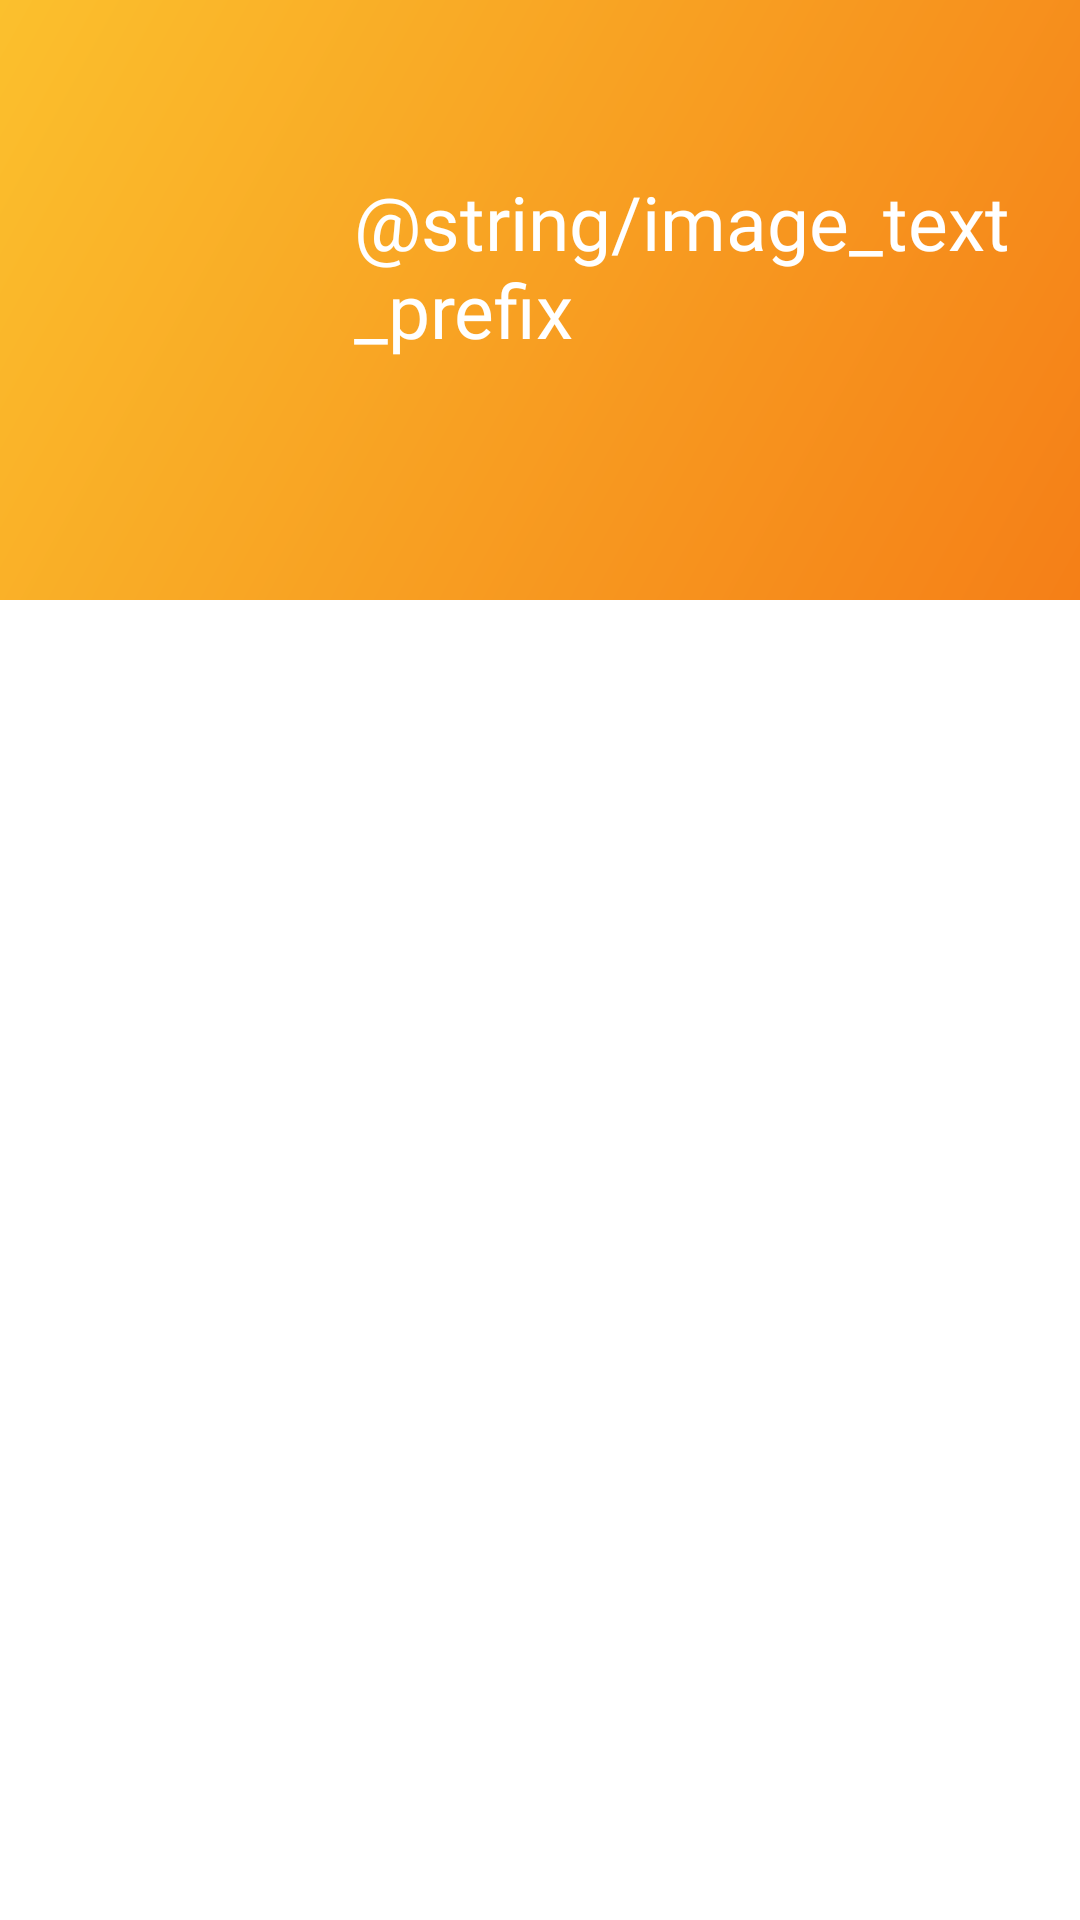

Here is an Android app screen rendered from its layout file. Give the layout XML and the strings, colors and styles it references.
<!-- AndroidManifest.xml: application theme Theme.MyAndroidApp -->
<!-- res/layout/home_image.xml -->
<?xml version="1.0" encoding="utf-8"?>

<RelativeLayout xmlns:android="http://schemas.android.com/apk/res/android"
    xmlns:app="http://schemas.android.com/apk/res-auto"
    android:layout_width="match_parent"
    android:layout_height="wrap_content">

    <ImageView
        android:id="@+id/homeImage"
        android:layout_width="match_parent"
        android:layout_height="200dp"
        android:layout_alignParentStart="true"
        android:layout_alignParentTop="true"
        android:layout_marginStart="0dp"
        android:layout_marginTop="0dp"
        android:background="@drawable/gradient_background" />

    <TextView
        android:id="@+id/imageTextPrefix"
        android:layout_width="wrap_content"
        android:layout_height="wrap_content"
        android:layout_alignBottom="@+id/homeImage"
        android:layout_alignParentStart="true"
        android:layout_marginStart="118dp"
        android:layout_marginBottom="80dp"
        android:fontFamily="@font/montserrat"
        android:text="@string/image_text_prefix"
        android:textColor="@color/white"
        android:textSize="25sp" />

    <TextView
        android:id="@+id/imageUsername"
        android:layout_width="wrap_content"
        android:layout_height="wrap_content"
        android:layout_alignBottom="@+id/imageTextPrefix"
        android:layout_marginStart="8dp"
        android:layout_marginBottom="-4dp"
        android:layout_toEndOf="@+id/imageTextPrefix"
        android:fontFamily="@font/montserrat"
        android:text="@string/image_user_name"
        android:textColor="@color/white"
        android:textSize="28sp"
        android:textStyle="bold" />
</RelativeLayout>
<!-- resources referenced by this layout -->
<resources>
  <color name="white">#ffffff</color>
  <!-- drawable gradient_background (drawable) -->
  <?xml version="1.0" encoding="utf-8"?>
  <shape xmlns:android="http://schemas.android.com/apk/res/android">
      <gradient
          android:angle="135"
          android:endColor="@color/yellow_700"
          android:startColor="@color/yellow_900" />
  </shape>
  <style name="Theme.MyAndroidApp" parent="Theme.MaterialComponents.DayNight.DarkActionBar">
          
          <item name="colorPrimary">@color/purple_500</item>
          <item name="colorPrimaryVariant">@color/purple_700</item>
          <item name="colorOnPrimary">@color/white</item>
          
          <item name="colorSecondary">@color/teal_200</item>
          <item name="colorSecondaryVariant">@color/teal_700</item>
          <item name="colorOnSecondary">@color/black</item>
          
          <item name="android:statusBarColor" tools:targetApi="l">?attr/colorPrimaryVariant</item>
          
      </style>
  <color name="yellow_700">#fbc02d</color>
  <color name="yellow_900">#f57f17</color>
  <color name="purple_500">#9c27b0</color>
  <color name="purple_700">#7b1fa2</color>
  <color name="teal_200">#80cbc4</color>
  <color name="teal_700">#00796b</color>
  <color name="black">#000000</color>
</resources>
